Run: headless pygame with SDL's dummy video driver; simulated clock (each Clock.tick advances the game by its frame time, no real sleeping); random seed 0; keys injected as events and as key.get_pressed() state; no mouse input.
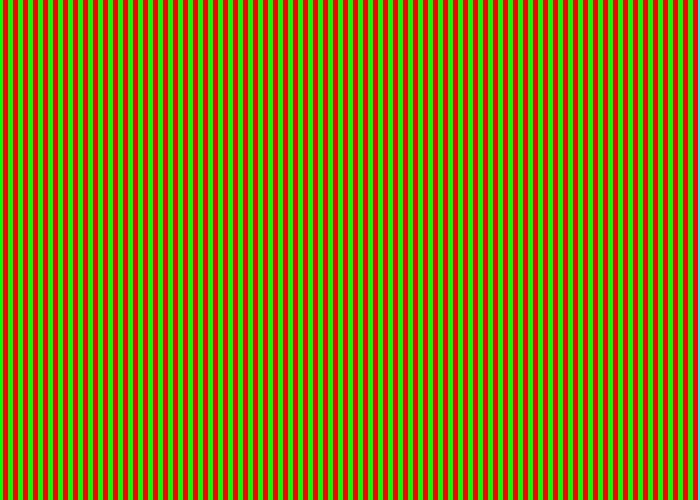
Frame 1 of 4 · flips 1–60 · no input
Frame 2 of 4 · flips 61–180 · tapped SPACE, RETURN · held RIGHT (→), D · screen unchanged from frame 1, image omitted
Frame 3 of 4 · flips 181–300 · held DOWN (↓), S · screen unchanged from frame 2, image omitted
Frame 4 of 4 · flips 301–420 · held LEFT (←), A, UP (↑), W · screen unchanged from frame 3, image omitted

The pygame program that drew these frames:

"""
Pygame base template
Aaron Lee - 2019
"""

import pygame
pygame.init()  # initializes pygame (necessary before any pygame functions)


# Global Variables
BLACK = (0, 0, 0)  # red, green, blue (RGB)
WHITE = (255, 255, 255)
GREEN = (0, 255, 0)
RED = (255, 0, 0)
BLUE = (0, 0, 255)
MAGENTA = (255, 0, 255)
CYAN = (0, 255, 255)
YELLOW = (255, 255, 0)
line_width = 5


SCREEN_WIDTH = 700
SCREEN_HEIGHT = 500
done = False  # Loop until the user clicks the close button.

size = (SCREEN_WIDTH, SCREEN_HEIGHT)  # Set the width and height of the screen [width, height]
screen = pygame.display.set_mode(size)  # Screen object we draw to

pygame.display.set_caption("My Game")

clock = pygame.time.Clock()  # Used to manage how fast the screen updates


# -------- Main Program Loop -----------
while not done:
    # --- Main event loop (input from user keyboard, mouse, game controller)
    for event in pygame.event.get():
        if event.type == pygame.QUIT:
            done = True

    # --- Game logic should go here

    # --- Draw to screen
    screen.fill(CYAN)


    for x in range(0, SCREEN_WIDTH, line_width):
        if x % 2 == 0:
            pygame.draw.line(screen, GREEN, [x, 0], [x, SCREEN_HEIGHT], line_width)
        else:
            pygame.draw.line(screen, RED, [x, 0], [x, SCREEN_HEIGHT], line_width)

    pygame.display.flip()  # Go ahead and update the screen with what we've drawn.

    clock.tick(1)  # limit to 60 frames per second

pygame.quit()  # Close the window and quit.
